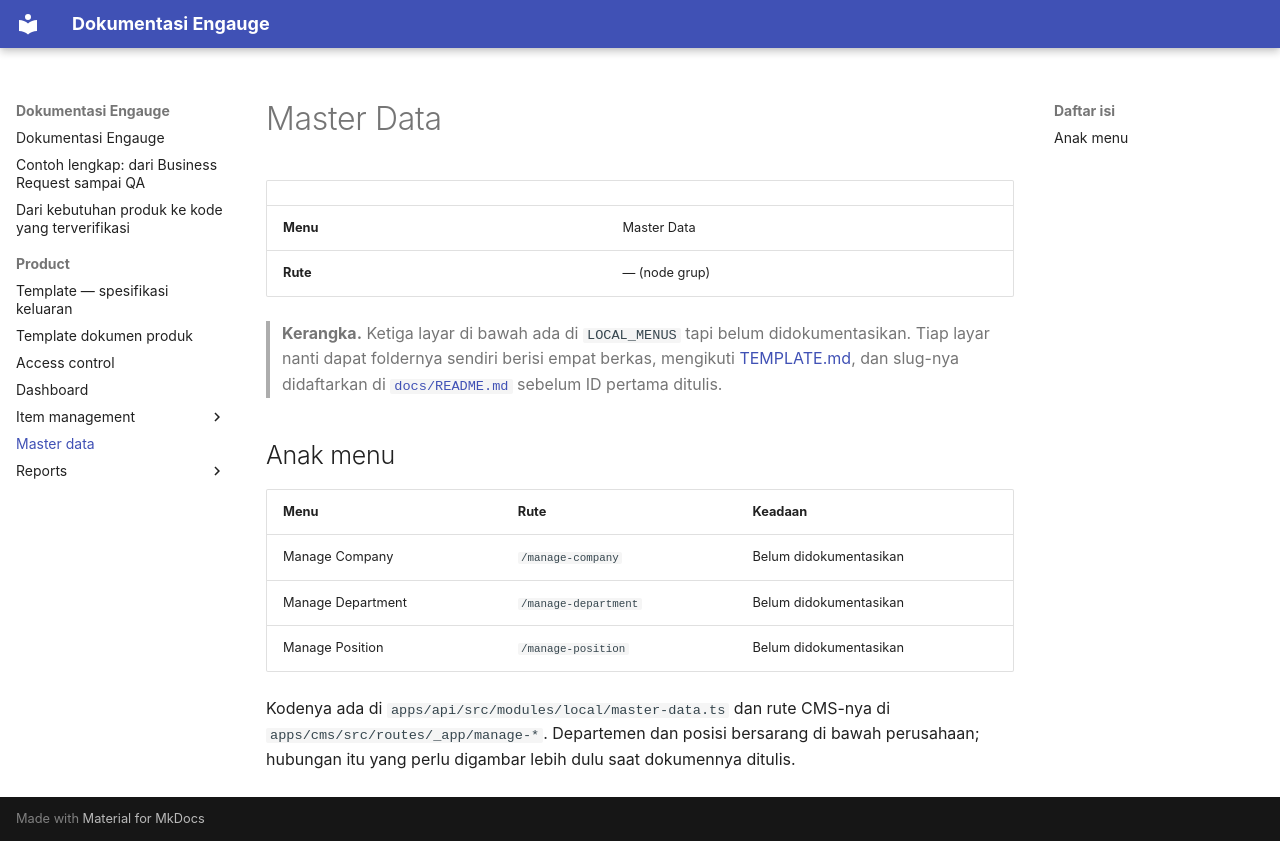

repository: farhadzamanzuhdi/mcat-docs · page: product/master-data/index.html · generator: mkdocs

# Master Data

| | |
| --- | --- |
| **Menu** | Master Data |
| **Rute** | — (node grup) |

> **Kerangka.** Ketiga layar di bawah ada di `LOCAL_MENUS` tapi belum didokumentasikan. Tiap layar nanti dapat
> foldernya sendiri berisi empat berkas, mengikuti [TEMPLATE.md](../TEMPLATE.md), dan slug-nya didaftarkan di
> [`docs/README.md`](../../README.md) sebelum ID pertama ditulis.

## Anak menu

| Menu | Rute | Keadaan |
| --- | --- | --- |
| Manage Company | `/manage-company` | Belum didokumentasikan |
| Manage Department | `/manage-department` | Belum didokumentasikan |
| Manage Position | `/manage-position` | Belum didokumentasikan |

Kodenya ada di `apps/api/src/modules/local/master-data.ts` dan rute CMS-nya di
`apps/cms/src/routes/_app/manage-*`. Departemen dan posisi bersarang di bawah perusahaan; hubungan itu yang
perlu digambar lebih dulu saat dokumennya ditulis.
